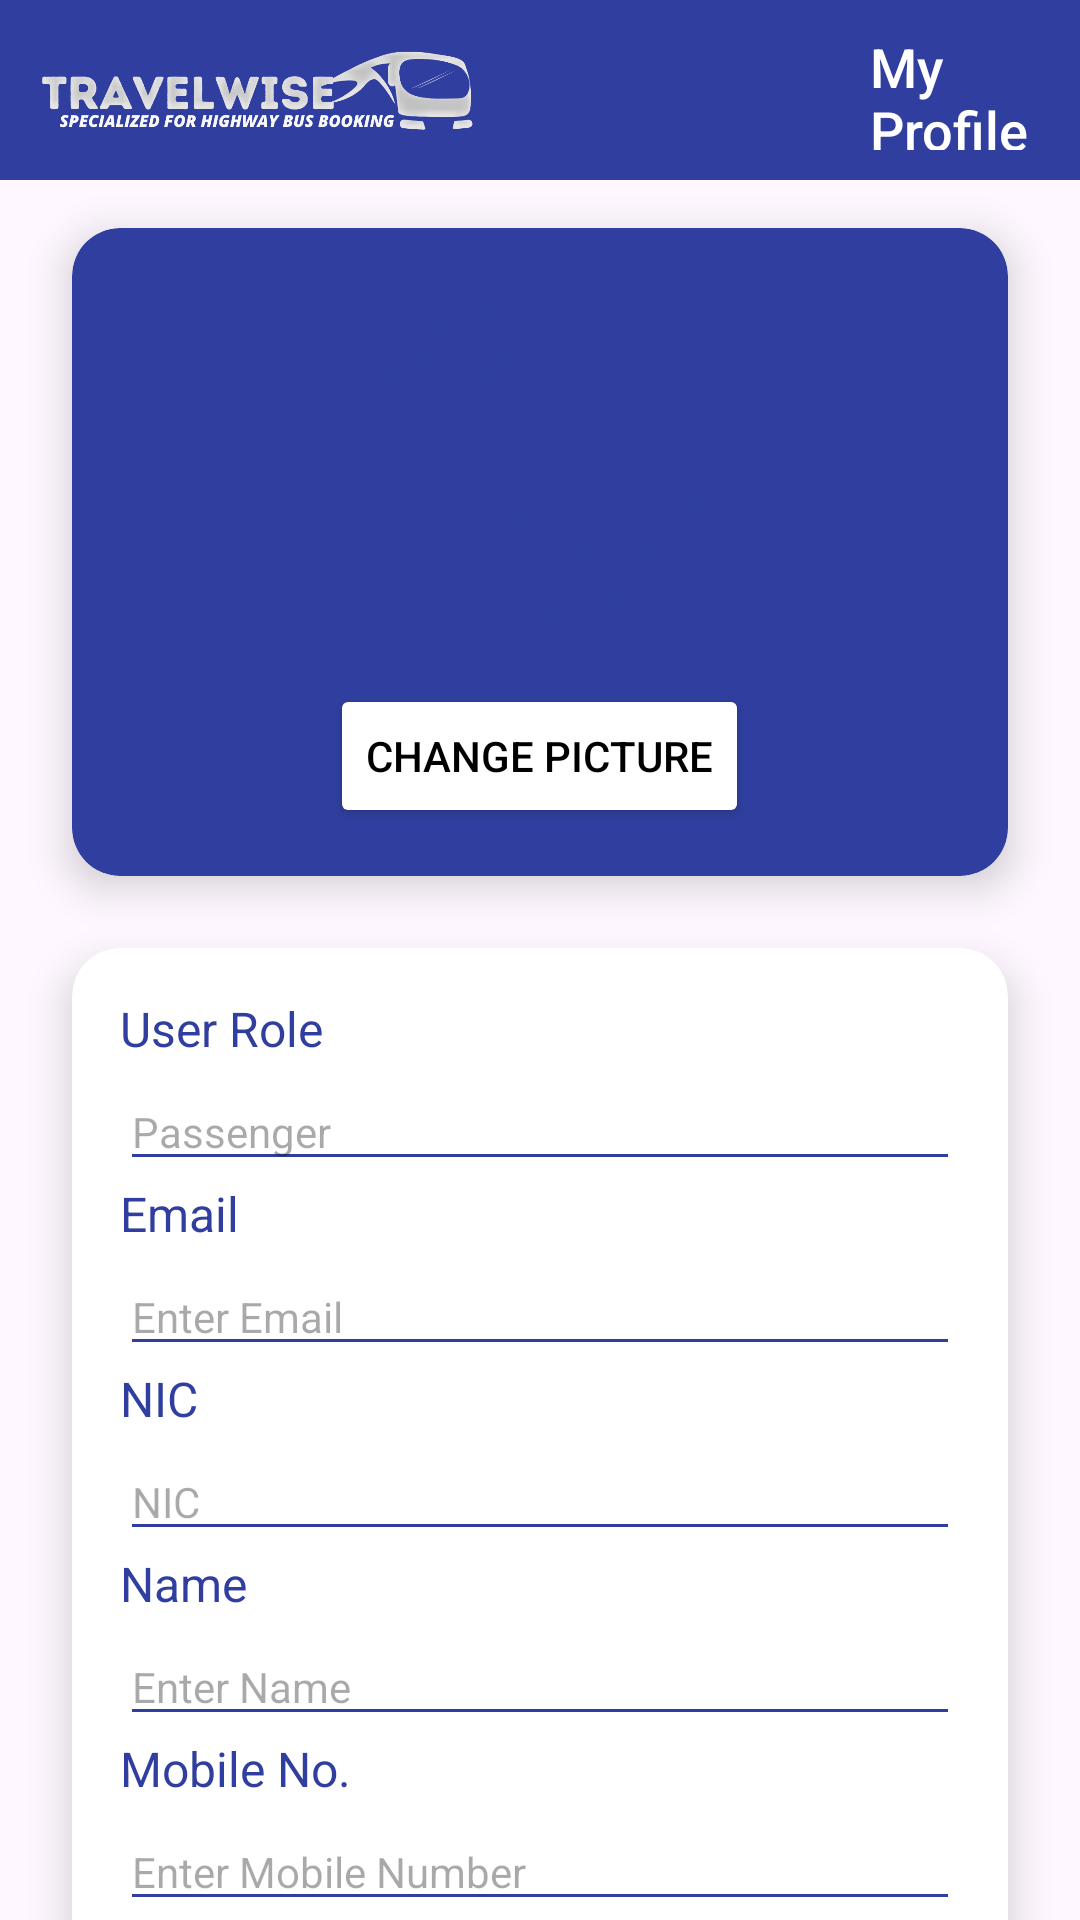

Here is an Android app screen rendered from its layout file. Give the layout XML and the strings, colors and styles it references.
<!-- AndroidManifest.xml: application theme Theme.TravelWise -->
<!-- res/layout/activity_profile.xml -->
<?xml version="1.0" encoding="utf-8"?>
    <androidx.constraintlayout.widget.ConstraintLayout xmlns:android="http://schemas.android.com/apk/res/android"
        xmlns:app="http://schemas.android.com/apk/res-auto"
        xmlns:tools="http://schemas.android.com/tools"
        android:layout_width="match_parent"
        android:layout_height="match_parent"
        tools:context=".views.ProfileActivity">

        <LinearLayout
            android:id="@+id/header_section"
            android:layout_width="match_parent"
            android:layout_height="wrap_content"
            android:background="@color/primaryColor"
            android:orientation="horizontal"
            android:padding="10dp"
            app:layout_constraintTop_toTopOf="parent">

            <ImageView
                android:layout_width="150dp"
                android:layout_height="40dp"
                android:src="@drawable/travelwise_bannerwhite"
                android:contentDescription="Travelwise Banner" />

            <TextView
                android:layout_width="wrap_content"
                android:layout_height="match_parent"
                android:layout_gravity="center_vertical"
                android:text="My Profile"
                android:textSize="18sp"
                android:textColor="@color/white"
                android:layout_marginStart="130dp"
                android:gravity="center_vertical"
                android:fontFamily="sans-serif-medium" />
        </LinearLayout>

        <androidx.cardview.widget.CardView
            android:id="@+id/profilepic_section"
            android:layout_width="match_parent"
            android:layout_height="wrap_content"
            app:cardCornerRadius="16dp"
            app:cardElevation="8dp"
            app:layout_constraintTop_toBottomOf="@id/header_section"
            android:backgroundTint="@color/primaryColor"
            android:layout_marginTop="16dp"
            android:layout_marginLeft="24dp"
            android:layout_marginRight="24dp">

            <LinearLayout
                android:orientation="vertical"
                android:layout_width="match_parent"
                android:layout_height="wrap_content"
                android:gravity="center"
                android:padding="16dp">

                <ImageView
                    android:id="@+id/profile_pic"
                    android:layout_width="120dp"
                    android:layout_height="120dp"
                    android:src="@drawable/profile_placeholder"
                    android:contentDescription="Profile Picture"
                    android:scaleType="centerCrop"/>

                <Button
                    android:id="@+id/profile_pic_add_button"
                    android:layout_width="wrap_content"
                    android:layout_height="wrap_content"
                    android:text="Change Picture"
                    android:backgroundTint="@color/white"
                    android:textColor="@color/black"
                    android:textSize="14sp"
                    android:layout_marginTop="16dp"/>
            </LinearLayout>
        </androidx.cardview.widget.CardView>

        
        <androidx.cardview.widget.CardView
            android:id="@+id/user_info_section"
            android:layout_width="match_parent"
            android:layout_height="wrap_content"
            app:cardCornerRadius="16dp"
            app:cardElevation="8dp"
            app:layout_constraintTop_toBottomOf="@id/profilepic_section"
            android:layout_marginTop="24dp"
            android:layout_marginLeft="24dp"
            android:layout_marginRight="24dp">

            <LinearLayout
                android:orientation="vertical"
                android:layout_width="match_parent"
                android:layout_height="wrap_content"
                android:padding="16dp">

                <TextView
                    android:id="@+id/role_label"
                    android:text="User Role"
                    android:textSize="16sp"
                    android:layout_width="wrap_content"
                    android:layout_height="wrap_content"
                    android:textColor="@color/primaryColor"/>

                <EditText
                    android:id="@+id/role"
                    android:layout_width="match_parent"
                    android:layout_height="wrap_content"
                    android:hint="Passenger"
                    android:textSize="14sp"
                    android:layout_marginTop="4dp"
                    android:backgroundTint="@color/primaryColor"/>

                <TextView
                    android:id="@+id/email_label"
                    android:text="Email"
                    android:textSize="16sp"
                    android:layout_width="wrap_content"
                    android:layout_height="wrap_content"
                    android:textColor="@color/primaryColor"/>

                <EditText
                    android:id="@+id/user_email"
                    android:layout_width="match_parent"
                    android:layout_height="wrap_content"
                    android:hint="Enter Email"
                    android:textSize="14sp"
                    android:layout_marginTop="4dp"
                    android:backgroundTint="@color/primaryColor"
                    android:inputType="textEmailAddress"/>

                <TextView
                    android:id="@+id/nic_label"
                    android:text="NIC"
                    android:textSize="16sp"
                    android:layout_width="wrap_content"
                    android:layout_height="wrap_content"
                    android:textColor="@color/primaryColor"/>

                <EditText
                    android:id="@+id/nic"
                    android:layout_width="match_parent"
                    android:layout_height="wrap_content"
                    android:hint="NIC"
                    android:textSize="14sp"
                    android:layout_marginTop="4dp"
                    android:backgroundTint="@color/primaryColor"/>

                <TextView
                    android:id="@+id/name_label"
                    android:text="Name"
                    android:textSize="16sp"
                    android:layout_width="wrap_content"
                    android:layout_height="wrap_content"
                    android:textColor="@color/primaryColor"/>

                <EditText
                    android:id="@+id/user_name"
                    android:layout_width="match_parent"
                    android:layout_height="wrap_content"
                    android:hint="Enter Name"
                    android:textSize="14sp"
                    android:layout_marginTop="4dp"
                    android:backgroundTint="@color/primaryColor"/>

                <TextView
                    android:id="@+id/mobileno_label"
                    android:text="Mobile No."
                    android:textSize="16sp"
                    android:layout_width="wrap_content"
                    android:layout_height="wrap_content"
                    android:textColor="@color/primaryColor"/>

                <EditText
                    android:id="@+id/user_mobileno"
                    android:layout_width="match_parent"
                    android:layout_height="wrap_content"
                    android:hint="Enter Mobile Number"
                    android:textSize="14sp"
                    android:layout_marginTop="4dp"
                    android:backgroundTint="@color/primaryColor"
                    android:inputType="phone"/>

                <TextView
                    android:id="@+id/city_label"
                    android:text="City"
                    android:textSize="16sp"
                    android:layout_width="wrap_content"
                    android:layout_height="wrap_content"
                    android:textColor="@color/primaryColor"/>

                <EditText
                    android:id="@+id/user_city"
                    android:layout_width="match_parent"
                    android:layout_height="wrap_content"
                    android:hint="Enter City"
                    android:textSize="14sp"
                    android:layout_marginTop="4dp"
                    android:backgroundTint="@color/primaryColor"/>

            </LinearLayout>
        </androidx.cardview.widget.CardView>

    <androidx.constraintlayout.widget.ConstraintLayout
        android:layout_width="match_parent"
        android:layout_height="wrap_content"
        app:layout_constraintTop_toBottomOf="@id/user_info_section"
        android:layout_marginTop="20dp"
        android:layout_marginLeft="24dp"
        android:layout_marginRight="24dp">

        <Button
            android:id="@+id/edit_button"
            android:layout_width="0dp"
            android:layout_height="48dp"
            android:text="Edit Profile"
            android:textColor="@android:color/white"
            android:textSize="16sp"
            android:backgroundTint="@color/secondaryColor"
            app:layout_constraintTop_toTopOf="parent"
            app:layout_constraintStart_toStartOf="parent"
            app:layout_constraintEnd_toStartOf="@id/save_changes_button"
            android:layout_marginEnd="8dp"/>

        <Button
            android:id="@+id/save_changes_button"
            android:layout_width="0dp"
            android:layout_height="48dp"
            android:text="Save Changes"
            android:textColor="@android:color/white"
            android:textSize="16sp"
            android:backgroundTint="@color/primaryColor"
            app:layout_constraintTop_toTopOf="parent"
            app:layout_constraintStart_toEndOf="@id/edit_button"
            app:layout_constraintEnd_toEndOf="parent"
            android:layout_marginStart="8dp"/>

    </androidx.constraintlayout.widget.ConstraintLayout>

    </androidx.constraintlayout.widget.ConstraintLayout>
<!-- resources referenced by this layout -->
<resources>
  <color name="black">#FF000000</color>
  <color name="primaryColor">#303F9F</color>
  <color name="secondaryColor">#F57C00</color>
  <color name="white">#FFFFFFFF</color>
  <!-- drawable profile_placeholder: png bitmap (drawable, 3584 bytes) -->
  <!-- drawable travelwise_bannerwhite: png bitmap (drawable, 59721 bytes) -->
  <style name="Theme.TravelWise" parent="Base.Theme.TravelWise" />
  <style name="Base.Theme.TravelWise" parent="Theme.Material3.DayNight.NoActionBar">
          <item name="android:statusBarColor">@android:color/transparent</item>
  
          
          <item name="android:windowLightStatusBar">true</item>
  
          
          <item name="android:fitsSystemWindows">true</item>
  
          <item name="colorPrimary">#F57C00</item>
          
          <item name="colorPrimaryVariant">#FFFFFF</item>
          
          <item name="colorSecondary">#303F9F</item>
      </style>
</resources>
